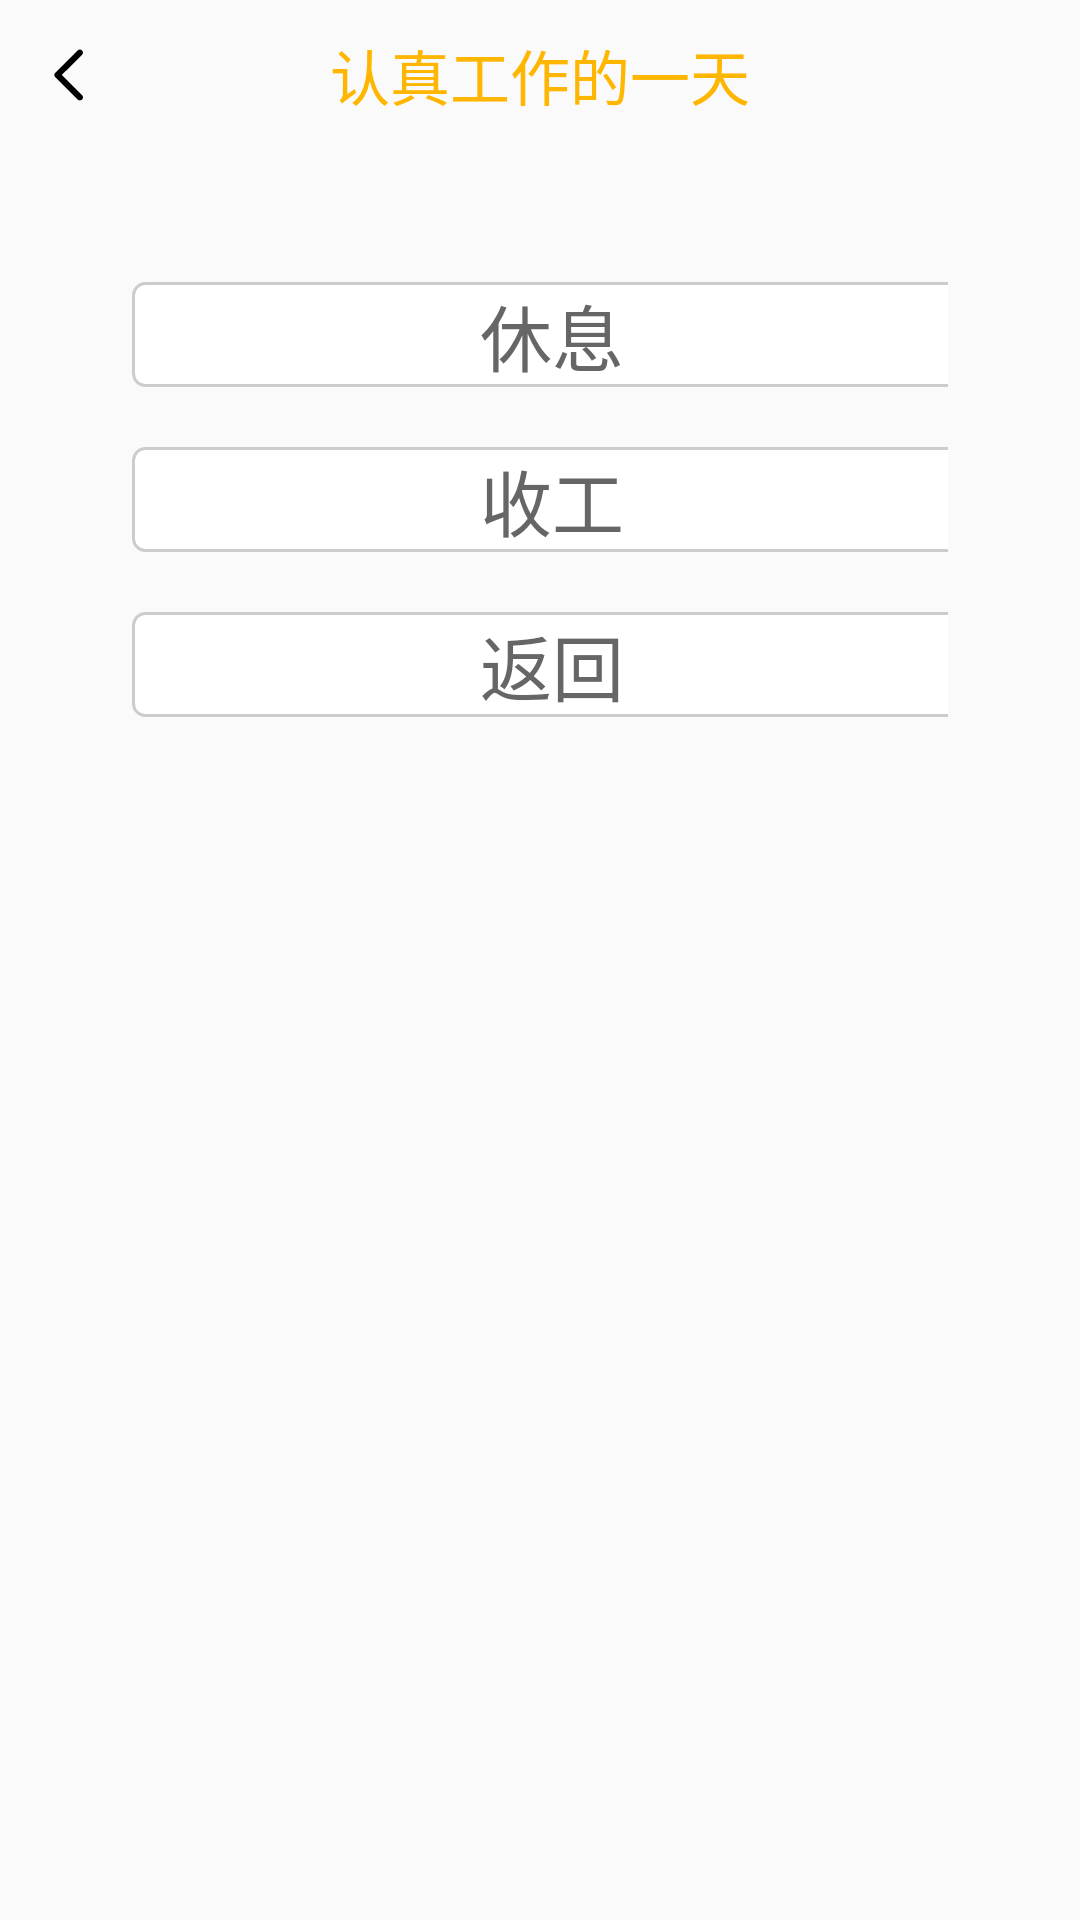

Reconstruct the res/layout file that produces this screen, plus the resources it refers to.
<!-- AndroidManifest.xml: application theme AppTheme -->
<!-- res/layout/dialog_clock_in.xml -->
<?xml version="1.0" encoding="utf-8"?>
<LinearLayout xmlns:android="http://schemas.android.com/apk/res/android"
    android:layout_width="match_parent"
    android:layout_height="match_parent"
    android:gravity="center_horizontal"
    android:orientation="vertical">

    <RelativeLayout
        android:layout_width="match_parent"
        android:layout_height="wrap_content"
        android:orientation="horizontal"
        >

        <LinearLayout
            android:id="@+id/ll_remarks_back"
            android:layout_width="wrap_content"
            android:layout_height="wrap_content"
            android:padding="15dp"
            android:gravity="center"
            >

            <ImageView
                android:layout_width="wrap_content"
                android:layout_height="wrap_content"
                android:src="@drawable/ic_back"
                />

        </LinearLayout>


        <TextView
            android:layout_width="wrap_content"
            android:layout_height="wrap_content"
            android:layout_centerInParent="true"
            android:text="@string/hello_day"
            android:textColor="@color/text_yellow_00"
            android:textSize="20sp"
            />

    </RelativeLayout>

    <LinearLayout
        android:layout_width="wrap_content"
        android:layout_height="wrap_content"
        android:layout_margin="44dp"
        android:orientation="vertical">

    <TextView
        android:id="@+id/tv_rest"
        android:layout_width="280dp"
        android:layout_height="wrap_content"
        android:text="@string/rest"
        android:gravity="center"
        android:textColor="@color/text_bottom_666"
        android:textSize="24sp"
        android:paddingTop="@dimen/dp_10"
        android:paddingBottom="@dimen/dp_10"
        android:background="@drawable/bg_adapter_choose_num"
        />

    <TextView
        android:id="@+id/tv_call_a_day"
        android:layout_width="280dp"
        android:layout_height="wrap_content"
        android:text="@string/call_a_day"
        android:gravity="center"
        android:textColor="@color/text_bottom_666"
        android:textSize="24sp"
        android:paddingTop="@dimen/dp_10"
        android:paddingBottom="@dimen/dp_10"
        android:layout_marginTop="20dp"
        android:background="@drawable/bg_adapter_choose_num"
        />

    <TextView
        android:id="@+id/tv_back"
        android:layout_width="280dp"
        android:layout_height="wrap_content"
        android:text="@string/back"
        android:gravity="center"
        android:textColor="@color/text_bottom_666"
        android:textSize="24sp"
        android:paddingTop="@dimen/dp_10"
        android:paddingBottom="@dimen/dp_10"
        android:layout_marginTop="20dp"
        android:background="@drawable/bg_adapter_choose_num"
        />

    </LinearLayout>

</LinearLayout>
<!-- resources referenced by this layout -->
<resources>
  <color name="text_bottom_666">#666666</color>
  <color name="text_yellow_00">#FFB600</color>
  <!-- drawable bg_adapter_choose_num (drawable) -->
  <?xml version="1.0" encoding="utf-8"?>
  <shape xmlns:android="http://schemas.android.com/apk/res/android"
      android:shape="rectangle">
      <solid android:color="#ffffffff" />
      <stroke android:width="1dp" android:color="@color/line_bg"/>
      <corners android:topLeftRadius="4dp" android:topRightRadius="4dp" android:bottomLeftRadius="4dp" android:bottomRightRadius="4dp" />
  </shape>
  <!-- drawable ic_back (drawable) -->
  <vector android:height="20dp" android:viewportHeight="1024"
      android:viewportWidth="1024" android:width="20dp" xmlns:android="http://schemas.android.com/apk/res/android">
      <path android:fillColor="#FF000000" android:pathData="M595.3,945.9c-13.9,0 -27.3,-5.5 -37.2,-15.4l-383.5,-382c-20.5,-20.5 -20.5,-53.6 0,-74.1L558.1,92.3c20.6,-20.2 53.7,-20 74.1,0.3 20.4,20.4 20.5,53.3 0.3,73.8l-346.2,345 346.3,345.1c15,15 19.5,37.5 11.4,57.1 -8.3,19.5 -27.4,32.3 -48.7,32.3z"/>
  </vector>
  <string name="back">返回</string>
  <string name="call_a_day">收工</string>
  <string name="hello_day">认真工作的一天</string>
  <string name="rest">休息</string>
  <style name="AppTheme" parent="Theme.AppCompat.Light.DarkActionBar">
          
          <item name="colorPrimary">@color/colorPrimary</item>
          <item name="colorPrimaryDark">@color/colorPrimaryDark</item>
          <item name="colorAccent">@color/colorAccent</item>
      </style>
  <color name="line_bg">#CCCCCC</color>
  <color name="colorPrimary">#008577</color>
  <color name="colorPrimaryDark">#00574B</color>
  <color name="colorAccent">#D81B60</color>
</resources>
